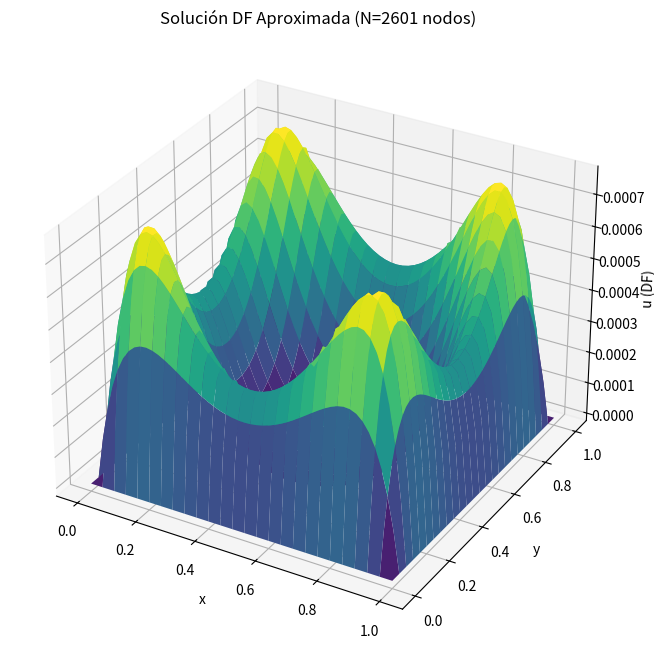
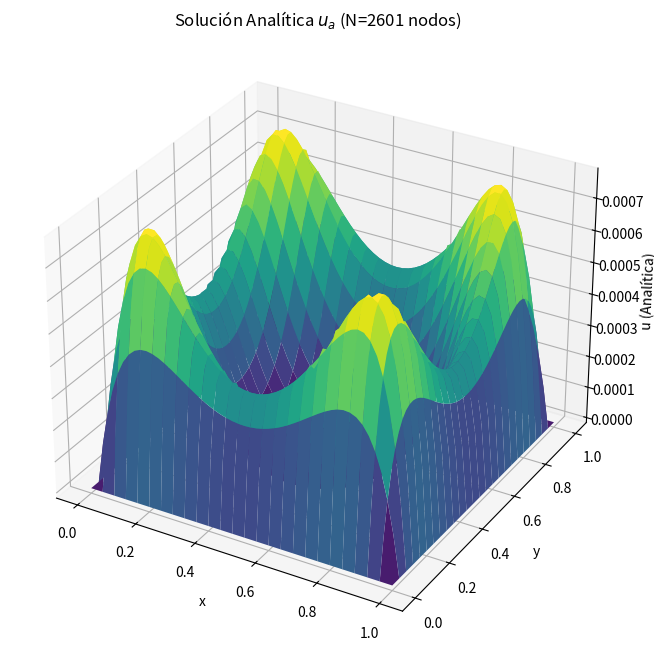
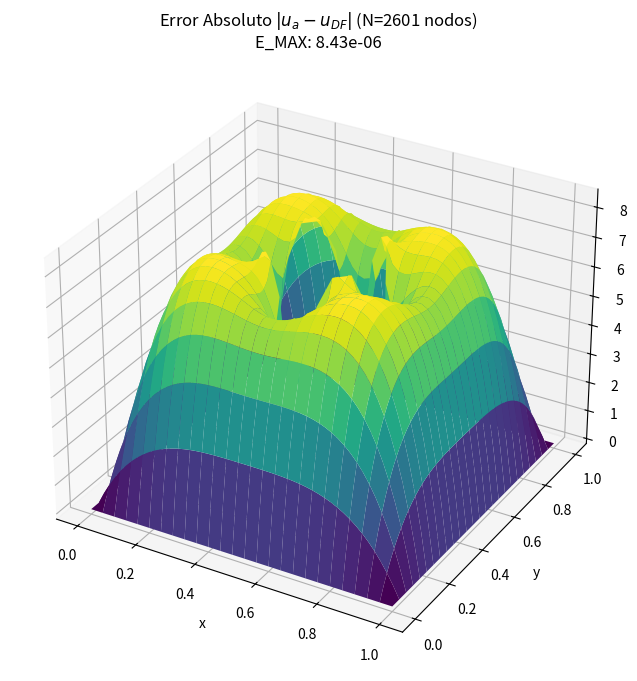

Python code for these plots, in order:
# =========================================================
# PUNTO 8: Estudio de Convergencia por Refinamiento de Malla
# =========================================================
import numpy as np
import sympy as sp
import matplotlib.pyplot as plt
from scipy.sparse import lil_matrix, csr_matrix
from scipy.sparse.linalg import spsolve
from mpl_toolkits.mplot3d import Axes3D

# --- 1. DEFINICIONES ANALÍTICAS ---
x_sym, y_sym = sp.symbols('x y')
r_squared_sym = sp.Rational(1, 6)**2

# Solución analítica u_a
u_d = x_sym * (1 - x_sym) * y_sym * (1 - y_sym)
u_n = ((x_sym - 0.5)**2 + (y_sym - 0.5)**2 - r_squared_sym)**2
u_a = u_d * u_n

# Función Fuente f_a (Laplaciano de u_a)
lap_u_a = sp.diff(u_a, x_sym, 2) + sp.diff(u_a, y_sym, 2)
f_a_func = sp.lambdify((x_sym, y_sym), sp.simplify(lap_u_a), "numpy")
u_a_func = sp.lambdify((x_sym, y_sym), u_a, "numpy")

def f_xy(xv, yv):
    return f_a_func(xv, yv)

# Lista de dimensiones N (N x N nodos)
N_list = [9, 11, 21, 31, 41, 51]
N_total_list = [N**2 for N in N_list]

results = [] # Para almacenar E_MAX y E_promedio

# --- 2. BUCLE DE CONVERGENCIA ---
print("Iniciando estudio de convergencia...")
for N in N_list:
    n = N
    L = 1.0
    x = np.linspace(0, L, n)
    y = np.linspace(0, L, n)
    h = x[1] - x[0]
    N_total = n * n
    
    X, Y = np.meshgrid(x, y)
    coords = np.column_stack((X.flatten(), Y.flatten()))

    center = (0.5, 0.5)
    r = 0.3333 / 2.0 
    
    # 2.1. Clasificación de Nodos
    is_dirichlet = (np.isclose(coords[:,0], 0) | np.isclose(coords[:,0], L) |
                    np.isclose(coords[:,1], 0) | np.isclose(coords[:,1], L))
    dist_to_center = np.sqrt((coords[:,0] - center[0])**2 + (coords[:,1] - center[1])**2)
    is_inside_hole = dist_to_center < r - 1e-12

    node_type = np.full(N_total, 'Interno', dtype=object)
    node_type[is_dirichlet] = 'Dirichlet'
    node_type[is_inside_hole] = 'Externo'

    def ij_to_k(i, j): return i * n + j

    # Detectar nodos Neumann (vecinos a 'Externo')
    for i in range(n):
        for j in range(n):
            k = ij_to_k(i, j)
            if node_type[k] != 'Interno': continue
            for ii, jj in [(i+1, j), (i-1, j), (i, j+1), (i, j-1)]:
                if 0 <= ii < n and 0 <= jj < n:
                    kk = ij_to_k(ii, jj)
                    if node_type[kk] == 'Externo':
                        node_type[k] = 'Neumann'
                        break

    # 2.2. Índice de Incógnitas
    idx_map = -np.ones(N_total, dtype=int)
    counter = 0
    for k in range(N_total):
        if node_type[k] in ['Interno', 'Neumann']:
            idx_map[k] = counter
            counter += 1
    N_unknowns = counter

    # 2.3. Construcción del Sistema A u = b
    A = lil_matrix((N_unknowns, N_unknowns), dtype=float)
    b = np.zeros(N_unknowns)

    for i in range(n):
        for j in range(n):
            k = ij_to_k(i, j)
            row = idx_map[k]
            if row == -1: continue

            xk, yk = coords[k]
            
            # 4u - sum(u_vecinos) = -h^2 f
            center_coeff = 4.0 
            b_val = -h**2 * f_xy(xk, yk) 
            
            neighbors = [(i + 1, j), (i - 1, j), (i, j + 1), (i, j - 1)]
            
            for (ii, jj) in neighbors:
                kk = ij_to_k(ii, jj)
                if 0 <= ii < n and 0 <= jj < n:
                    tipo_vecino = node_type[kk]
                    
                    if tipo_vecino == 'Externo':
                        # Neumann (Estencil Modificado): u_vecino = u_center
                        center_coeff -= 1.0 
                    elif tipo_vecino == 'Dirichlet':
                        # Dirichlet (u=0): El término se omite del LHS y no afecta RHS.
                        pass 
                    else: # Vecino es otra Incógnita
                        neighbor_idx = idx_map[kk]
                        A[row, neighbor_idx] = -1.0

            A[row, row] = center_coeff
            b[row] = b_val

    # 2.4. Resolver A u = b
    A_csr = csr_matrix(A)
    u_vec = spsolve(A_csr, b)

    # 2.5. Reconstruir Solución
    U_grid = np.full(N_total, np.nan, dtype=float)
    U_grid[is_dirichlet] = 0.0

    for k in range(N_total):
        mk = idx_map[k]
        if mk != -1:
            U_grid[k] = u_vec[mk]
            
    U_grid_2D = U_grid.reshape((n, n))
    
    # 2.6. Calcular Error
    U_analytic_2D = u_a_func(X, Y).reshape((n, n))
    
    E_abs_2D = np.abs(U_analytic_2D - U_grid_2D)
    valid_mask = ~np.isnan(E_abs_2D)
    E_abs_valid = E_abs_2D[valid_mask]

    E_MAX = np.max(E_abs_valid)
    E_promedio = np.mean(E_abs_valid)
    
    results.append({'N_total': N_total, 'N': N, 'E_MAX': E_MAX, 'E_promedio': E_promedio, 'U_DF': U_grid_2D, 'U_A': U_analytic_2D, 'E_A': E_abs_2D})
    
    print(f"Malla {N}x{N} ({N_total} nodos): E_MAX = {E_MAX:.6e}")
    
# --- 3. GRÁFICOS (Para el último N o el requerido) ---

def plot_3d(X, Y, Z, title, zlabel, N_nodes, E_max=None):
    """Función auxiliar para graficar superficies 3D."""
    fig = plt.figure(figsize=(10, 8))
    ax = fig.add_subplot(111, projection='3d')
    ax.plot_surface(X, Y, Z, cmap='viridis', edgecolor='none')
    
    subtitle = f"(N={N_nodes} nodos)"
    if E_max is not None:
         subtitle += f"\nE_MAX: {E_max:.2e}"
         
    ax.set_title(f'{title} {subtitle}')
    ax.set_xlabel('x'); ax.set_ylabel('y'); ax.set_zlabel(zlabel)
    plt.show()

# Graficar los 3D para la última malla (N=51)
last_res = results[-1]
X_last, Y_last = np.meshgrid(np.linspace(0, L, last_res['N']), np.linspace(0, L, last_res['N']))

# Gráfico 3D de la Solución u_aprox (DF)
plot_3d(X_last, Y_last, last_res['U_DF'], "Solución DF Aproximada", "u (DF)", last_res['N_total'])

# Gráfico 3D de la Solución u_a (Analítica)
plot_3d(X_last, Y_last, last_res['U_A'], "Solución Analítica $u_a$", "u (Analítica)", last_res['N_total'])

# Gráfico 3D del Error Absoluto E_A
plot_3d(X_last, Y_last, last_res['E_A'], "Error Absoluto $|u_a - u_{DF}|$", "Error Absoluto $E_A$", last_res['N_total'], last_res['E_MAX'])

print("\nResultados de las métricas (Para usar en el Punto 10):")
print("{:^10} | {:^10} | {:^15} | {:^15}".format("N Total", "N x N", "E_MAX", "E_Promedio"))
print("-" * 55)
for r in results:
    print("{:<10} | {:<10} | {:<15.6e} | {:<15.6e}".format(r['N_total'], r['N'], r['E_MAX'], r['E_promedio']))

print("\nFIN DEL CÓDIGO DE CONVERGENCIA ✔")
